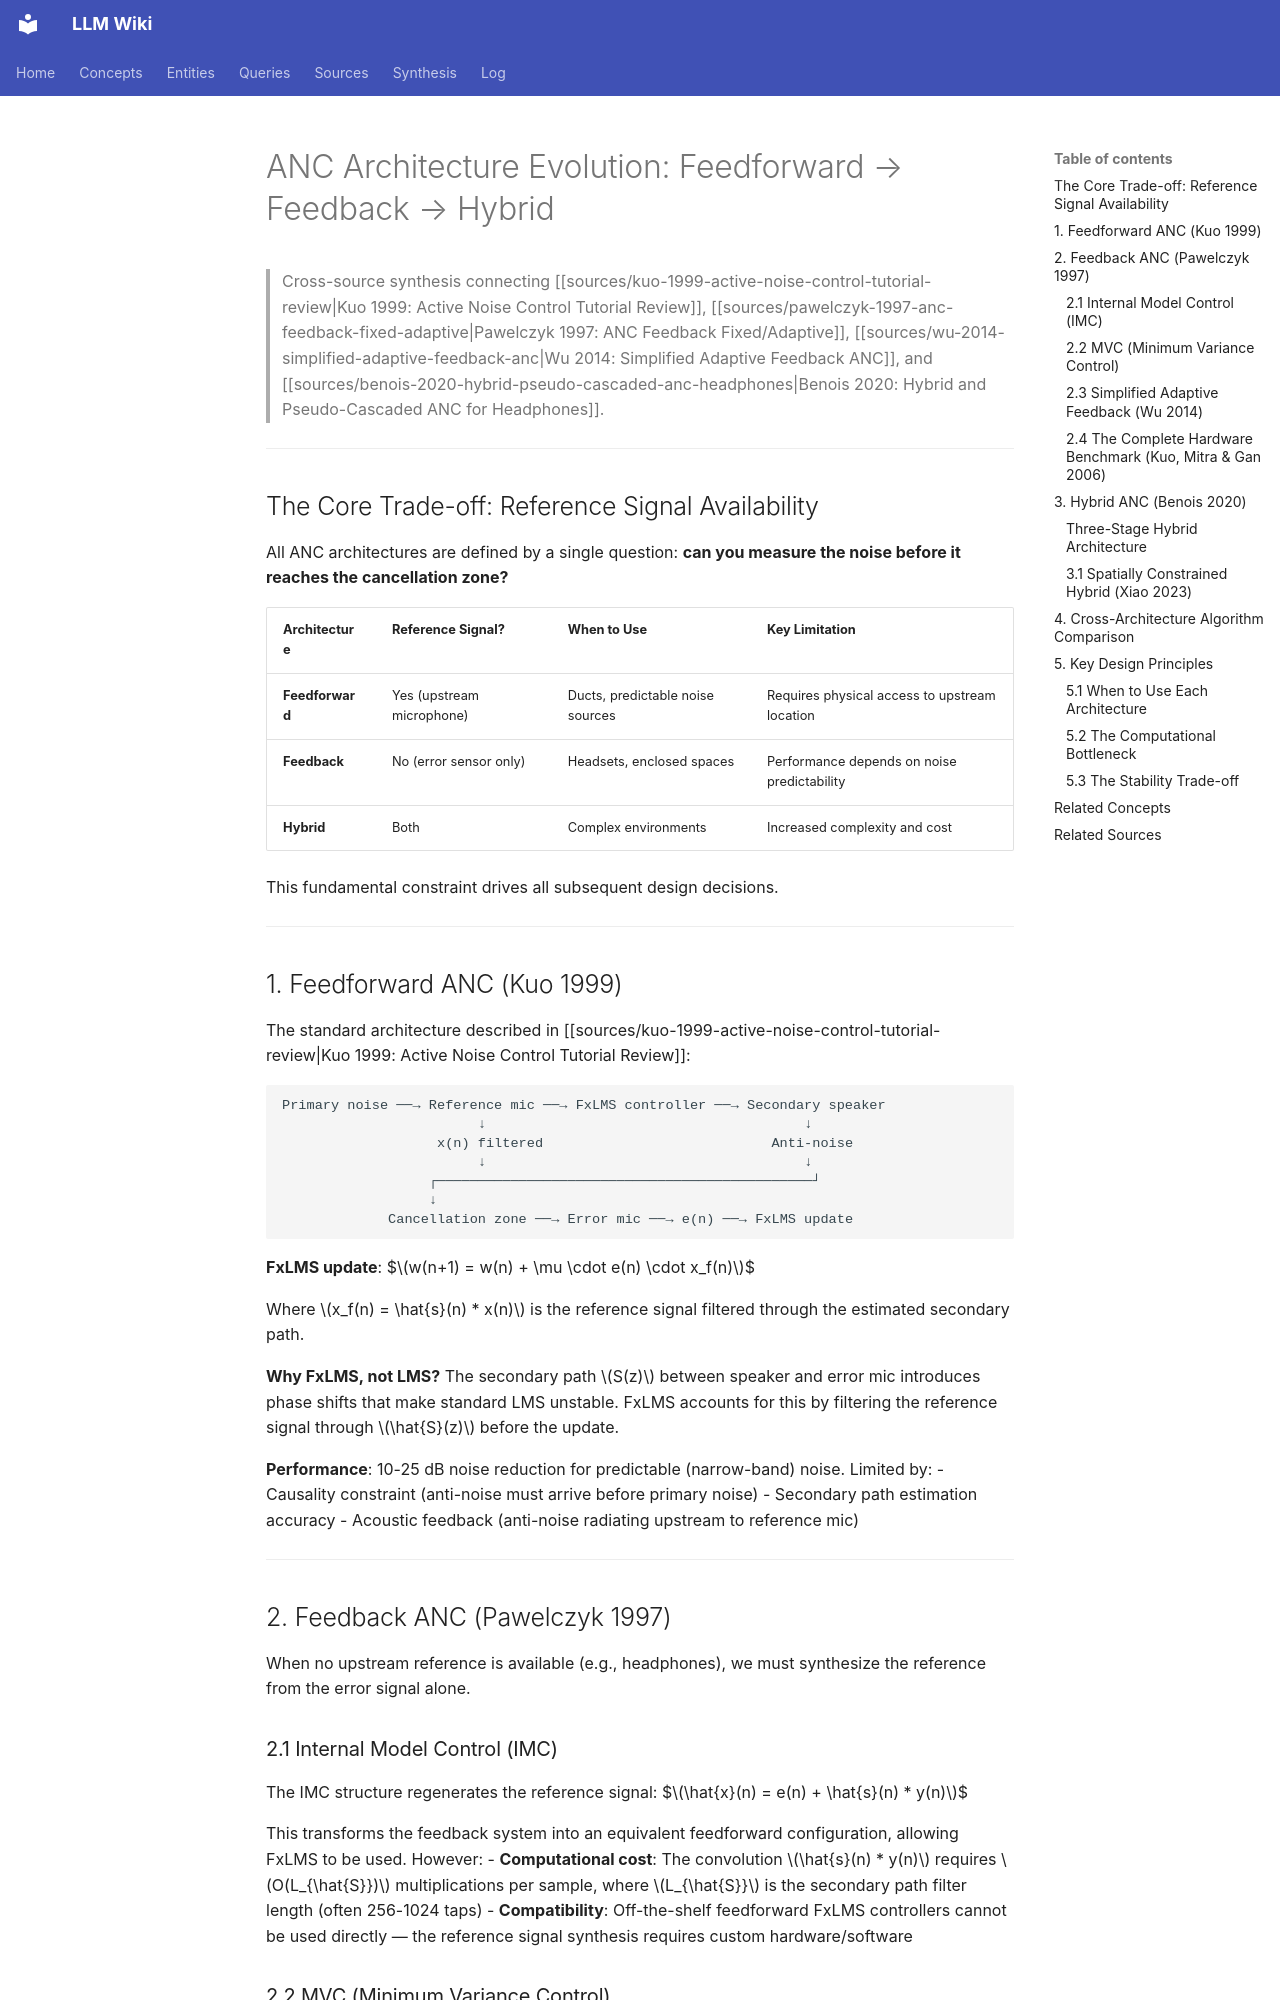

repository: proudzhu/llm-wiki · page: synthesis/anc-architecture-evolution.html · generator: mkdocs

---
type: synthesis
created: 2026-04-12
updated: 2026-05-17
sources:
  - zotero://select/items/0_QVJMFTWC
  - raw/papers/kuo-2006-anc-headphones/full-text.txt
tags:
  - anc-architecture
  - feedback
  - feedforward
  - hybrid
  - imc
  - mvc
---

# ANC Architecture Evolution: Feedforward → Feedback → Hybrid

> Cross-source synthesis connecting [[sources/kuo-1999-active-noise-control-tutorial-review|Kuo 1999: Active Noise Control Tutorial Review]], [[sources/pawelczyk-1997-anc-feedback-fixed-adaptive|Pawelczyk 1997: ANC Feedback Fixed/Adaptive]], [[sources/wu-2014-simplified-adaptive-feedback-anc|Wu 2014: Simplified Adaptive Feedback ANC]], and [[sources/benois-2020-hybrid-pseudo-cascaded-anc-headphones|Benois 2020: Hybrid and Pseudo-Cascaded ANC for Headphones]].

---

## The Core Trade-off: Reference Signal Availability

All ANC architectures are defined by a single question: **can you measure the noise before it reaches the cancellation zone?**

| Architecture | Reference Signal? | When to Use | Key Limitation |
|-------------|-------------------|-------------|----------------|
| **Feedforward** | Yes (upstream microphone) | Ducts, predictable noise sources | Requires physical access to upstream location |
| **Feedback** | No (error sensor only) | Headsets, enclosed spaces | Performance depends on noise predictability |
| **Hybrid** | Both | Complex environments | Increased complexity and cost |

This fundamental constraint drives all subsequent design decisions.

---

## 1. Feedforward ANC (Kuo 1999)

The standard architecture described in [[sources/kuo-1999-active-noise-control-tutorial-review|Kuo 1999: Active Noise Control Tutorial Review]]:

```
Primary noise ──→ Reference mic ──→ FxLMS controller ──→ Secondary speaker
                        ↓                                       ↓
                   x(n) filtered                            Anti-noise
                        ↓                                       ↓
                  ┌──────────────────────────────────────────────┘
                  ↓
             Cancellation zone ──→ Error mic ──→ e(n) ──→ FxLMS update
```

**FxLMS update**:
$$w(n+1) = w(n) + \mu \cdot e(n) \cdot x_f(n)$$

Where $x_f(n) = \hat{s}(n) * x(n)$ is the reference signal filtered through the estimated secondary path.

**Why FxLMS, not LMS?** The secondary path $S(z)$ between speaker and error mic introduces phase shifts that make standard LMS unstable. FxLMS accounts for this by filtering the reference signal through $\hat{S}(z)$ before the update.

**Performance**: 10-25 dB noise reduction for predictable (narrow-band) noise. Limited by:
- Causality constraint (anti-noise must arrive before primary noise)
- Secondary path estimation accuracy
- Acoustic feedback (anti-noise radiating upstream to reference mic)

---

## 2. Feedback ANC (Pawelczyk 1997)

When no upstream reference is available (e.g., headphones), we must synthesize the reference from the error signal alone.

### 2.1 Internal Model Control (IMC)

The IMC structure regenerates the reference signal:
$$\hat{x}(n) = e(n) + \hat{s}(n) * y(n)$$

This transforms the feedback system into an equivalent feedforward configuration, allowing FxLMS to be used. However:
- **Computational cost**: The convolution $\hat{s}(n) * y(n)$ requires $O(L_{\hat{S}})$ multiplications per sample, where $L_{\hat{S}}$ is the secondary path filter length (often 256-1024 taps)
- **Compatibility**: Off-the-shelf feedforward FxLMS controllers cannot be used directly — the reference signal synthesis requires custom hardware/software
